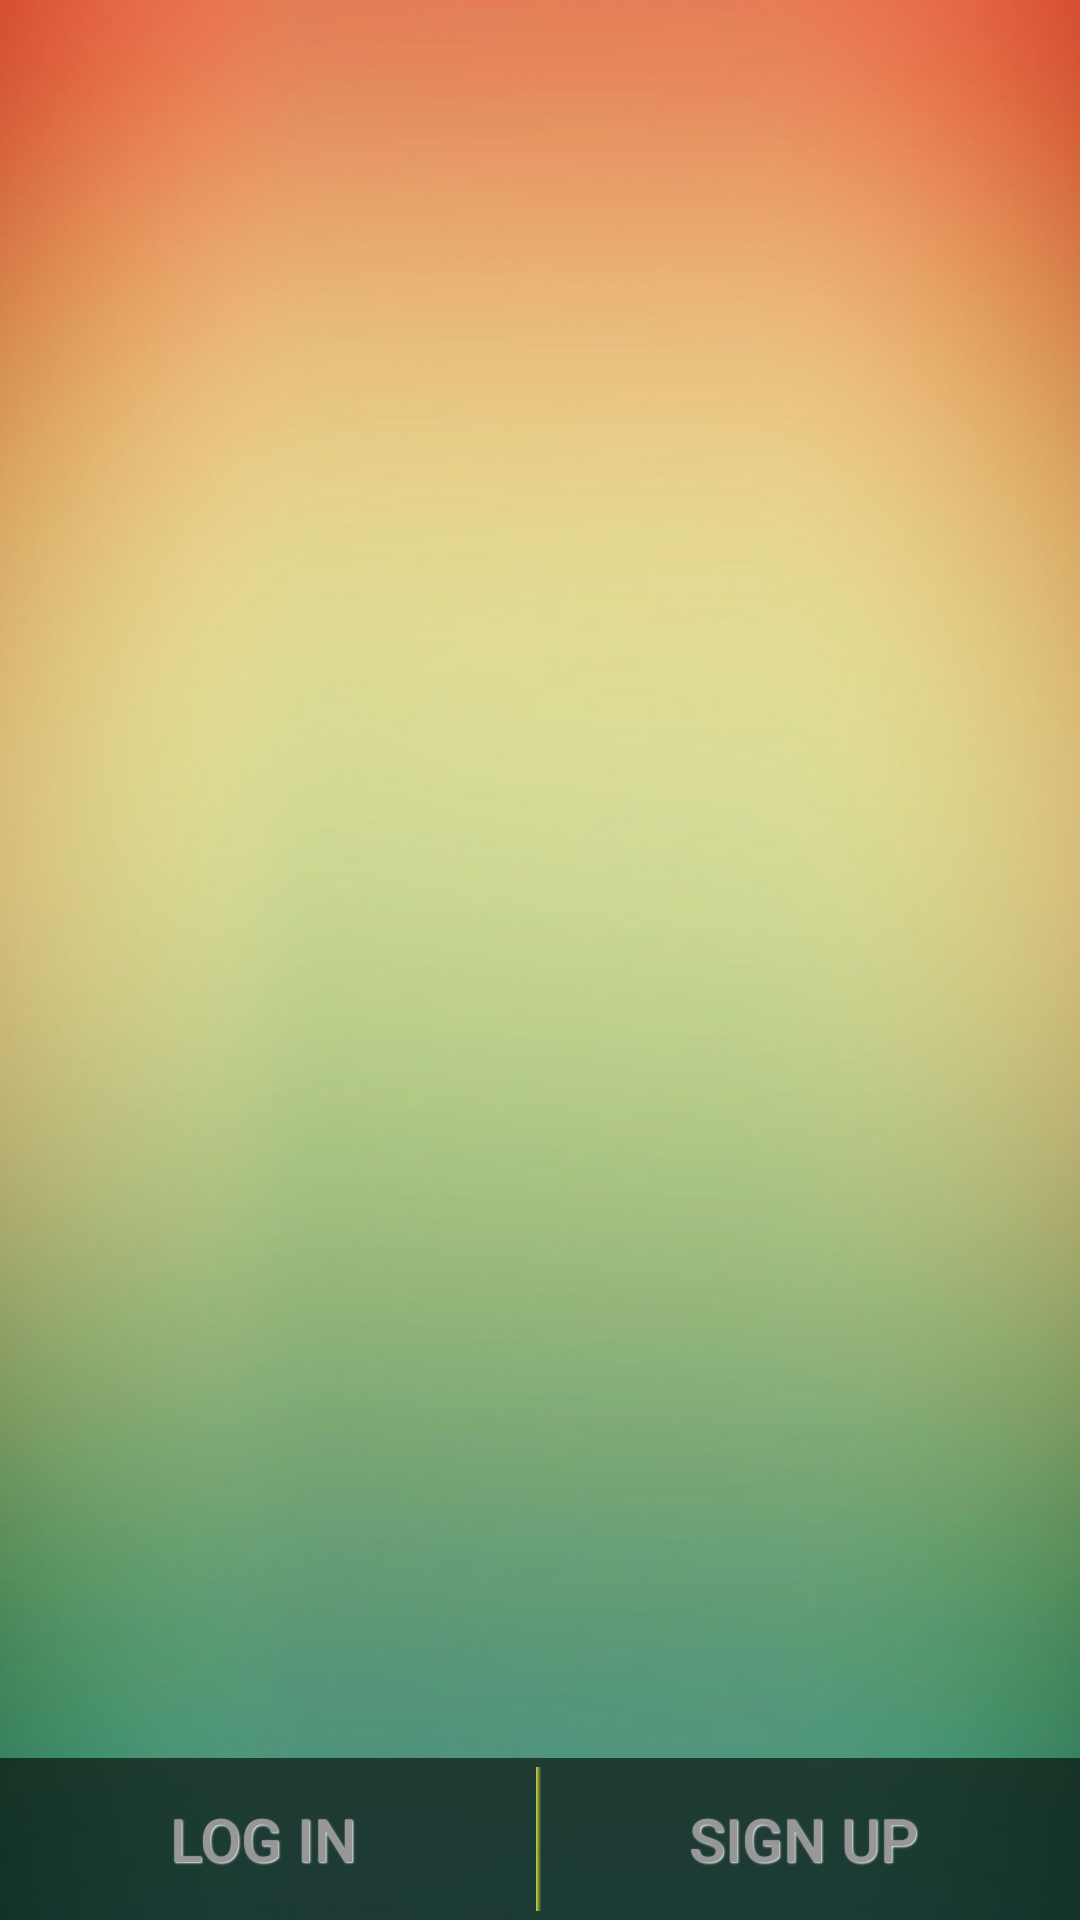

Write the Android layout XML for this screen, with the resource values it uses.
<!-- AndroidManifest.xml: application theme AppTheme -->
<!-- res/layout/main.xml -->
<RelativeLayout xmlns:android="http://schemas.android.com/apk/res/android"
                android:layout_width="match_parent"
                android:layout_height="match_parent"
                android:background="@drawable/background"
                android:focusableInTouchMode="true"
                android:clickable="true">

    <LinearLayout
            android:orientation="horizontal"
            android:layout_width="match_parent"
            android:layout_height="wrap_content"
            android:background="@drawable/linearlayout_bg"
            android:id="@+id/linearLayout"
            android:layout_alignParentRight="true"
            android:layout_alignParentEnd="true"
            android:layout_alignParentBottom="true">

        <Button
                android:id="@+id/btnLogin"
                android:layout_width="wrap_content"
                android:layout_height="wrap_content"
                android:padding="10dp"
                android:text="Log In"
                android:background="@android:color/transparent"
                style="@style/DefaultButtonText"
                android:layout_weight="1"/>

        <Button
                android:id="@+id/btnSignUp"
                android:layout_width="wrap_content"
                android:layout_height="match_parent"
                android:padding="10dp"
                android:text="Sign Up"
                android:background="@drawable/border"

                style="@style/DefaultButtonText"
                android:layout_weight="1"/>
    </LinearLayout>

    <ImageView
            android:layout_width="wrap_content"
            android:layout_height="wrap_content"
            android:id="@+id/imageView"
            android:layout_centerHorizontal="true"
            android:layout_marginTop="20dp"
            android:background="@drawable/cars"/>


</RelativeLayout>
<!-- resources referenced by this layout -->
<resources>
  <!-- drawable background: jpg bitmap (drawable, 39167 bytes) -->
  <!-- drawable border (drawable) -->
  <?xml version="1.0" encoding="utf-8"?>
  <shape xmlns:android="http://schemas.android.com/apk/res/android"
         android:shape="rectangle">
      <gradient
              android:angle="0"
              android:startColor="#c8fdff43"
              android:centerColor="@android:color/transparent"
              android:centerX="0.01"
              />
  </shape>
  <!-- drawable linearlayout_bg (drawable) -->
  <?xml version="1.0" encoding="utf-8"?>
  <shape xmlns:android="http://schemas.android.com/apk/res/android" android:shape="rectangle">
     <solid android:color="#99000000" ></solid>
     
     <stroke  android:width="0dp" android:color="#A4C2E0"></stroke>  
  </shape>
  <style name="DefaultButtonText">
          <item name="android:layout_width">fill_parent</item>
          <item name="android:layout_height">wrap_content</item>
          <item name="android:textColor">#979797</item>
          <item name="android:gravity">center</item>
          <item name="android:layout_margin">3dp</item>
          <item name="android:textStyle">normal</item>
          <item name="android:textSize">20sp</item>
          <item name="android:shadowColor">#f9f9f9</item>
          <item name="android:shadowDx">1</item>
          <item name="android:shadowDy">1</item>
          <item name="android:shadowRadius">1</item>
      </style>
</resources>
